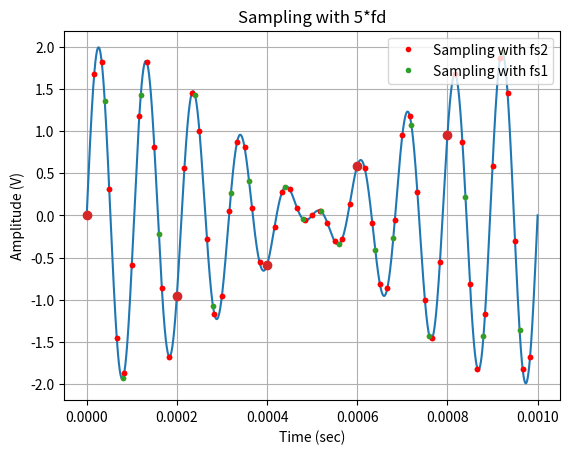

Here is the Python script that generated this plot:
import numpy as np
import matplotlib.pyplot as plt
import scipy.signal as ss
from pylab import *

#erwthma 1a
fm  = 9000

A = 4  #Amplitude

def sample_time(f, fs, Tnum):
    # Διάνυσμα χρόνου μέχρι <Tnum> περιόδους με δείγμα ανά 1/fs (sec)
    return np.arange(0, Tnum * 1/f, 1/fs)
def signal(A ,f ,t ):
    return A * pow(ss.sawtooth(2 * np.pi * f * t),2)
def signal_sinim(A ,f ,t ):
    return A*np.sin(2*np.pi*f*t)
#def plot_size(length, height):
    # Καθορισμός διαστάσεων διαγραμμάτων
 # return plt.figure(figsize=(length, height))


fm2 = 10000
fd = 1000  #frequency of q(t)
fd1=9500
fs1 = fd * 25
fs2 = fd * 60
fs3 = fd * 5

grid(True)
# Plot 1 period
# z = y + sin(2πt*fm2)
t = np.linspace(0, 0.001, 10000)
q = np.add(signal_sinim(1,fm,t), signal_sinim(1,fm2,t))
plt.plot(t, q)
plt.xlabel("Time (sec)")
plt.ylabel("Amplitude (V)")
plt.title("q(t)")
plt.show()


grid(True)
# Plot 1 period
tz1 = sample_time(fd,fs1,1)
# z = y + sin(2πt*fm2)
z1  = np.add(signal_sinim(1,fm,tz1), signal_sinim(1,fm2,tz1))
plt.plot(tz1, z1, '.')
plt.xlabel("Time (sec)")
plt.ylabel("Amplitude (V)")
plt.title("(i) Sampling with fs1")
plt.show()
grid(True)
tz2 = sample_time(fd,fs2,1)
z2  = np.add(signal_sinim(1,fm,tz2), signal_sinim(1,fm2,tz2))
plt.plot(tz2, z2, '.r')
plt.xlabel("Time (sec)")
plt.ylabel("Amplitude (V)")
plt.title("(ii) Sampling with fs2")
plt.show()

grid(True)
plt.plot(tz2, z2, '.r', label='Sampling with fs2')
plt.plot(tz1, z1, '.',label='Sampling with fs1')
plt.xlabel("Time (sec)")
plt.ylabel("Amplitude (V)")
plt.title("(iii) Shared Diagram")
plt.legend(loc=1)
plt.show()
grid(True)
tz3 = sample_time(fd,fs3,1)
z3  = np.add(signal_sinim(1,fm,tz3), signal_sinim(1,fm2,tz3))
plt.plot(tz3, z3, 'o')
plt.xlabel("Time (sec)")
plt.ylabel("Amplitude (V)")
plt.title("Sampling with 5*fd")


plt.show()